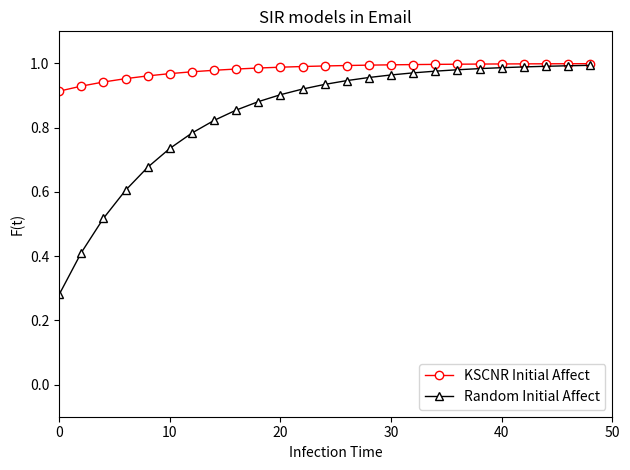

Here is the Python script that generated this plot:
import random
from scipy.integrate import odeint  # 导入 scipy.integrate 模块
import numpy as np  # 导入 numpy包
import matplotlib.pyplot as plt  # 导入 matplotlib包
import networkx as nx
import matplotlib.pyplot as plt
import pandas as pd
import tqdm
import numpy as np

def dySIR(y, t, lamda, mu, n):  # SIR 模型，导数函数
    i, s = y
    di_dt = lamda * s * i / n - mu * i  # di/dt = lamda*s*i-mu*i
    ds_dt = -lamda * s * i / n  # ds/dt = -lamda*s*i
    return np.array([di_dt, ds_dt])


number = 986  # 总人数
lamda = 1 / 33  # 感染率
mu = 0.1  # 恢复率
tEnd = 50  # 预测日期长度
t = np.arange(0, tEnd, 2)  # (start,stop,step)

i0 = 85 / number  # 患病者比例的初值
s0 = 1 - i0  # 易感者比例的初值
Y0 = (i0, s0)  # 微分方程组的初值

i1 = random.random()  # 患病者比例的初值
s1 = 1 - i1  # 易感者比例的初值
Y1 = (i1, s1)  # 微分方程组的初值
print(i1)

ySIR0 = odeint(dySIR, Y0, t, args=(lamda, mu, number))  # SIR 模型
ySIR1 = odeint(dySIR, Y1, t, args=(lamda, mu, number))

plt.title("SIR models in Email")
plt.xlabel('Infection Time')
plt.ylabel('F(t)')
plt.axis([0, tEnd, -0.1, 1.1])

plt.plot(t, 1 - ySIR0[:, 0], 'red', marker='o', lw=1, label='KSCNR Initial Affect', linestyle='-',
         markerfacecolor='white')
plt.plot(t, 1 - ySIR1[:, 0], 'black', marker='^', lw=1, label='Random Initial Affect',
         markerfacecolor='white')
plt.legend(loc='lower right')
plt.tight_layout()  # 自动调整子图参数，使之自动填充整个图像区域
plt.savefig('SIR模型-Email.pdf')
plt.show()


# 生成拓扑图，三个参数
def get_Graph3(filename):
    file_name = filename
    g = nx.Graph()
    with open(file_name) as file:
        for line in file:
            head, tail, time = [str(x) for x in line.split()]  # 如果节点使用数组表示的可以将str(x)改为int( x)
            g.add_edge(head, tail)
        # nx.draw(g, node_color='yellow', with_labels=True, node_size=800, alpha=0.95, font_size=10)
        # plt.show()
        # print(head, tail)
    return g
